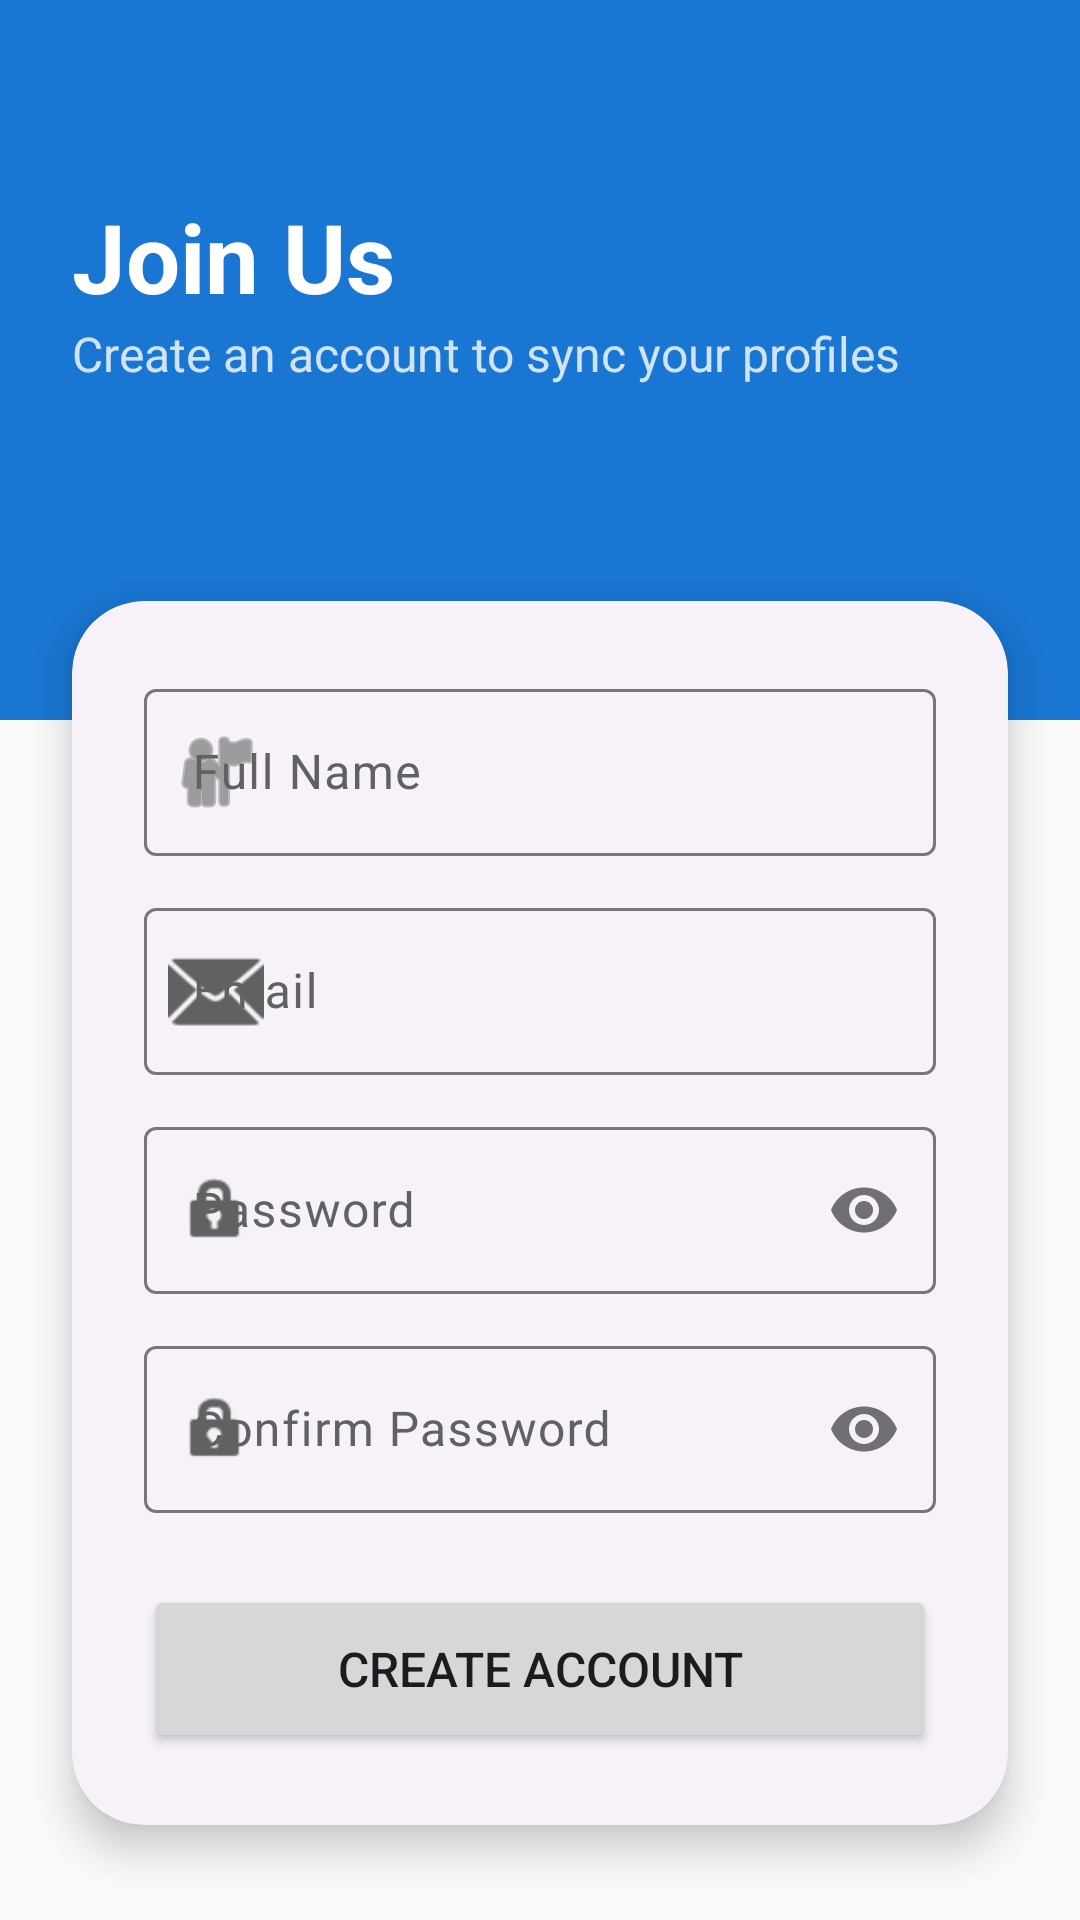

The Android layout XML behind this screen, and the referenced resources:
<!-- AndroidManifest.xml: application theme Theme.AndroidSilencerApp -->
<!-- res/layout/fragment_sign_up.xml -->
<?xml version="1.0" encoding="utf-8"?>
<androidx.constraintlayout.widget.ConstraintLayout xmlns:android="http://schemas.android.com/apk/res/android"
    xmlns:app="http://schemas.android.com/apk/res-auto"
    android:layout_width="match_parent"
    android:layout_height="match_parent"
    android:background="@color/background">

    <View
        android:id="@+id/topDecor"
        android:layout_width="match_parent"
        android:layout_height="240dp"
        android:background="@color/primary"
        app:layout_constraintTop_toTopOf="parent" />

    <TextView
        android:id="@+id/tvTitle"
        android:layout_width="wrap_content"
        android:layout_height="wrap_content"
        android:text="Join Us"
        android:textColor="@color/white"
        android:textSize="32sp"
        android:textStyle="bold"
        android:layout_marginStart="24dp"
        android:layout_marginTop="64dp"
        app:layout_constraintStart_toStartOf="parent"
        app:layout_constraintTop_toTopOf="parent" />

    <TextView
        android:layout_width="wrap_content"
        android:layout_height="wrap_content"
        android:text="Create an account to sync your profiles"
        android:textColor="#CCFFFFFF"
        android:textSize="16sp"
        android:layout_marginStart="24dp"
        app:layout_constraintStart_toStartOf="parent"
        app:layout_constraintTop_toBottomOf="@id/tvTitle" />

    <com.google.android.material.card.MaterialCardView
        android:layout_width="match_parent"
        android:layout_height="wrap_content"
        android:layout_marginHorizontal="24dp"
        android:layout_marginTop="-40dp"
        android:layout_marginBottom="24dp"
        app:cardCornerRadius="24dp"
        app:cardElevation="8dp"
        app:strokeWidth="0dp"
        app:layout_constraintTop_toBottomOf="@id/topDecor">

        <LinearLayout
            android:layout_width="match_parent"
            android:layout_height="wrap_content"
            android:orientation="vertical"
            android:padding="24dp">

            <com.google.android.material.textfield.TextInputLayout
                style="@style/Widget.Material3.TextInputLayout.OutlinedBox"
                android:layout_width="match_parent"
                android:layout_height="wrap_content"
                android:layout_marginBottom="12dp"
                android:hint="Full Name"
                app:startIconDrawable="@android:drawable/ic_menu_myplaces">
                <com.google.android.material.textfield.TextInputEditText
                    android:id="@+id/etName"
                    android:layout_width="match_parent"
                    android:layout_height="wrap_content"
                    android:inputType="textPersonName" />
            </com.google.android.material.textfield.TextInputLayout>

            <com.google.android.material.textfield.TextInputLayout
                style="@style/Widget.Material3.TextInputLayout.OutlinedBox"
                android:layout_width="match_parent"
                android:layout_height="wrap_content"
                android:layout_marginBottom="12dp"
                android:hint="Email"
                app:startIconDrawable="@android:drawable/ic_dialog_email">
                <com.google.android.material.textfield.TextInputEditText
                    android:id="@+id/etEmail"
                    android:layout_width="match_parent"
                    android:layout_height="wrap_content"
                    android:inputType="textEmailAddress" />
            </com.google.android.material.textfield.TextInputLayout>

            <com.google.android.material.textfield.TextInputLayout
                style="@style/Widget.Material3.TextInputLayout.OutlinedBox"
                android:layout_width="match_parent"
                android:layout_height="wrap_content"
                android:layout_marginBottom="12dp"
                android:hint="Password"
                app:startIconDrawable="@android:drawable/ic_lock_idle_lock"
                app:passwordToggleEnabled="true">
                <com.google.android.material.textfield.TextInputEditText
                    android:id="@+id/etPassword"
                    android:layout_width="match_parent"
                    android:layout_height="wrap_content"
                    android:inputType="textPassword" />
            </com.google.android.material.textfield.TextInputLayout>

            <com.google.android.material.textfield.TextInputLayout
                style="@style/Widget.Material3.TextInputLayout.OutlinedBox"
                android:layout_width="match_parent"
                android:layout_height="wrap_content"
                android:layout_marginBottom="24dp"
                android:hint="Confirm Password"
                app:startIconDrawable="@android:drawable/ic_lock_idle_lock"
                app:passwordToggleEnabled="true">
                <com.google.android.material.textfield.TextInputEditText
                    android:id="@+id/etConfirmPassword"
                    android:layout_width="match_parent"
                    android:layout_height="wrap_content"
                    android:inputType="textPassword" />
            </com.google.android.material.textfield.TextInputLayout>

            <Button
                android:id="@+id/btnSignUp"
                android:layout_width="match_parent"
                android:layout_height="56dp"
                android:text="Create Account"
                android:textSize="16sp"
                app:cornerRadius="12dp" />

            <ProgressBar
                android:id="@+id/progressBar"
                android:layout_width="wrap_content"
                android:layout_height="wrap_content"
                android:layout_gravity="center"
                android:visibility="gone"
                android:layout_marginTop="16dp" />

        </LinearLayout>
    </com.google.android.material.card.MaterialCardView>

</androidx.constraintlayout.widget.ConstraintLayout>
<!-- resources referenced by this layout -->
<resources>
  <color name="background">#FAFAFA</color>
  <color name="primary">#1976D2</color>
  <color name="white">#FFFFFFFF</color>
  <style name="Theme.AndroidSilencerApp" parent="Base.Theme.AndroidSilencerApp" />
  <style name="Base.Theme.AndroidSilencerApp" parent="Theme.Material3.DayNight.NoActionBar">
          
          <item name="colorPrimary">@color/blue_700</item>
          <item name="colorOnPrimary">@color/white</item>
          <item name="colorPrimaryContainer">@color/blue_100</item>
          <item name="colorOnPrimaryContainer">@color/blue_900</item>
          
          
          <item name="colorSecondary">@color/teal</item>
          <item name="colorOnSecondary">@color/white</item>
          <item name="colorSecondaryContainer">@color/green_100</item>
          <item name="colorOnSecondaryContainer">@color/green_900</item>
  
          
          <item name="colorTertiary">@color/indigo</item>
          <item name="colorOnTertiary">@color/white</item>
  
          
          <item name="colorError">@color/red_700</item>
          <item name="colorOnError">@color/white</item>
  
          
          <item name="android:windowBackground">@color/grey_50</item>
          <item name="colorSurface">@color/white</item>
          <item name="colorOnSurface">@color/grey_900</item>
          <item name="colorSurfaceVariant">@color/grey_100</item>
          <item name="colorOnSurfaceVariant">@color/grey_700</item>
  
          
          <item name="android:statusBarColor">@color/blue_800</item>
          <item name="android:windowLightStatusBar">false</item>
          
          <item name="materialCardViewStyle">@style/Widget.Material3.CardView.Elevated</item>
          <item name="shapeAppearanceSmallComponent">@style/ShapeAppearance.App.SmallComponent</item>
          <item name="shapeAppearanceMediumComponent">@style/ShapeAppearance.App.MediumComponent</item>
          <item name="shapeAppearanceLargeComponent">@style/ShapeAppearance.App.LargeComponent</item>
      </style>
  <color name="blue_700">#1976D2</color>
  <color name="blue_100">#BBDEFB</color>
  <color name="blue_900">#0D47A1</color>
  <color name="teal">#009688</color>
  <color name="green_100">#C8E6C9</color>
  <color name="green_900">#1B5E20</color>
  <color name="indigo">#3F51B5</color>
  <color name="red_700">#D32F2F</color>
  <color name="grey_50">#FAFAFA</color>
  <color name="grey_900">#212121</color>
  <color name="grey_100">#F5F5F5</color>
  <color name="grey_700">#616161</color>
  <color name="blue_800">#1565C0</color>
  <style name="ShapeAppearance.App.SmallComponent" parent="ShapeAppearance.Material3.SmallComponent">
          <item name="cornerSize">8dp</item>
      </style>
  <style name="ShapeAppearance.App.MediumComponent" parent="ShapeAppearance.Material3.MediumComponent">
          <item name="cornerSize">16dp</item>
      </style>
  <style name="ShapeAppearance.App.LargeComponent" parent="ShapeAppearance.Material3.LargeComponent">
          <item name="cornerSize">24dp</item>
      </style>
</resources>
